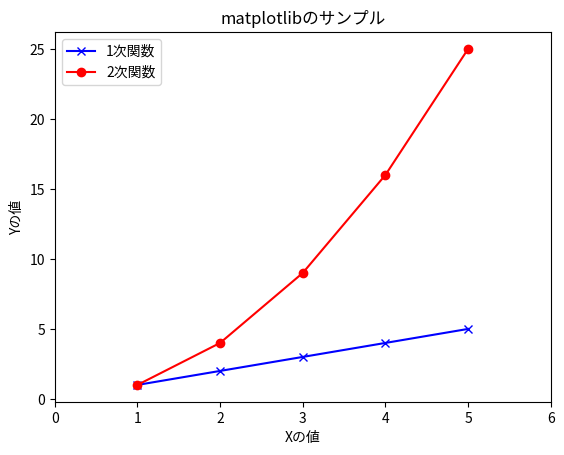

Here is the Python script that generated this plot:
import matplotlib
matplotlib.use('Agg')

matplotlib.rcParams['font.family'] = 'sans-serif'
matplotlib.rcParams['font.sans-serif'] = ['Hiragino Maru Gothic Pro', 'Yu Gothic', 'Meirio', 'Takao', 'IPAexGothic', 'IPAPGothic', 'VL PGothic', 'Noto Sans CJK JP']

import matplotlib.pyplot as plt
plt.plot([1,2,3,4,5],[1,2,3,4,5],'bx-',label='1次関数')
plt.plot([1,2,3,4,5],[1,4,9,16,25],'ro-',label='2次関数')
plt.xlabel('Xの値')
plt.ylabel('Yの値')
plt.title('matplotlibのサンプル')
plt.legend(loc='best')
plt.xlim(0, 6)
plt.savefig('advanced_graph.png', dpi=300)

